The GitHub repository Vojeshwini/Black-pepper-disease-detection-using-AI contains a labelled image folder "data_final" with 6 categories: foot rot, healthy, leaf blight, pollu disease, slow decline, yellow mottle virus. Examples follow, each with its label.

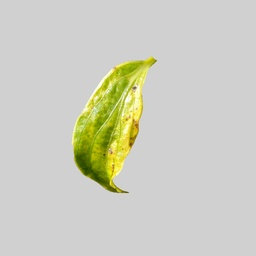
Label: yellow mottle virus

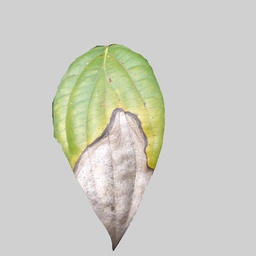
Label: leaf blight

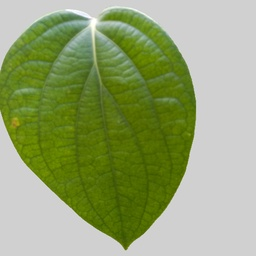
Label: healthy

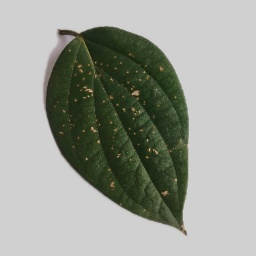
Label: pollu disease

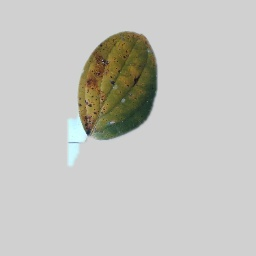
Label: slow decline

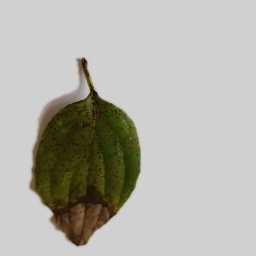
Label: foot rot
